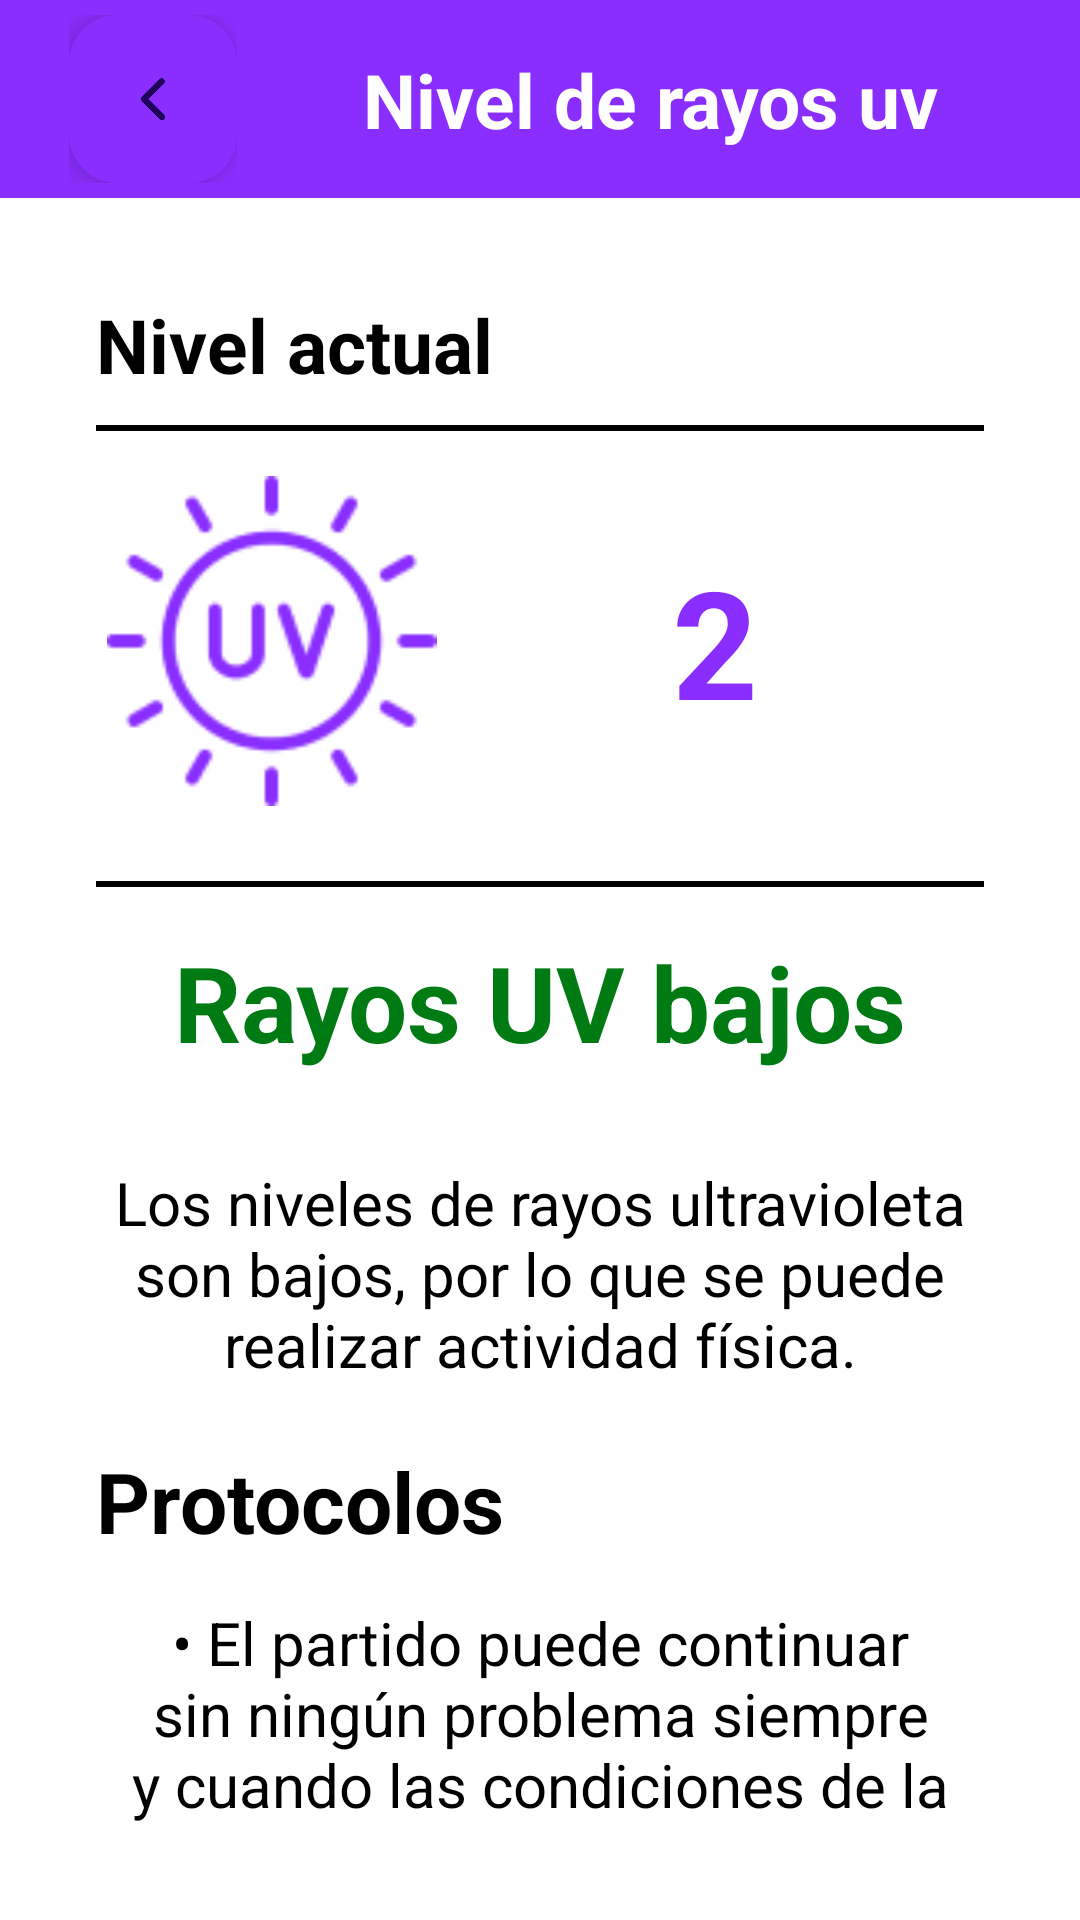

Produce the Android XML layout that renders to this screen, including the resource entries it uses.
<!-- AndroidManifest.xml: application theme Theme.MazatlanSportsWeatherTracker -->
<!-- res/layout/activity_nivel_rayos_uv.xml -->
<?xml version="1.0" encoding="utf-8"?>
<androidx.appcompat.widget.LinearLayoutCompat xmlns:android="http://schemas.android.com/apk/res/android"
  xmlns:app="http://schemas.android.com/apk/res-auto"
  xmlns:tools="http://schemas.android.com/tools"
  android:layout_width="match_parent"
  android:layout_height="match_parent"
  style="@style/SCREEN"
  android:orientation="vertical"
  tools:context=".NivelRayosUvActivity">

  <androidx.constraintlayout.widget.ConstraintLayout
    android:layout_width="match_parent"
    android:layout_height="wrap_content"
    android:padding="5dp"
    android:background="@color/purplePrimary" >

    <androidx.coordinatorlayout.widget.CoordinatorLayout
      android:layout_width="wrap_content"
      android:layout_height="match_parent"
      android:id="@+id/coordinatorLayout"
      app:layout_constraintStart_toStartOf="parent"
      android:layout_marginStart="18dp"
      app:layout_constraintTop_toTopOf="parent">

      <com.google.android.material.floatingactionbutton.FloatingActionButton
        android:layout_width="wrap_content"
        android:layout_height="wrap_content"
        android:id="@+id/btnRegresar"
        app:borderWidth="0dp"
        android:src="@drawable/icono_back_blanco"
        android:backgroundTint="@color/purplePrimary"
        android:layout_gravity="start">

      </com.google.android.material.floatingactionbutton.FloatingActionButton>

    </androidx.coordinatorlayout.widget.CoordinatorLayout>

    <TextView
      android:id="@+id/lblNivelDeRayosUV"
      android:layout_width="wrap_content"
      android:layout_height="wrap_content"
      android:textStyle="bold"
      android:text="Nivel de rayos uv"
      android:textColor="@color/white"
      android:textSize="25sp"
      app:layout_constraintBottom_toBottomOf="parent"
      app:layout_constraintEnd_toEndOf="parent"
      app:layout_constraintStart_toEndOf="@id/coordinatorLayout"
      app:layout_constraintTop_toTopOf="parent" />


  </androidx.constraintlayout.widget.ConstraintLayout>

  <LinearLayout
    android:layout_width="match_parent"
    android:layout_height="wrap_content"
    android:layout_marginHorizontal="16dp"
    android:layout_marginTop="16dp"
    android:orientation="vertical"
    android:padding="16dp">

    <TextView
      android:id="@+id/lblNivelActual"
      android:layout_width="wrap_content"
      android:layout_height="wrap_content"
      android:text="Nivel actual"
      android:textStyle="bold"
      style="@style/TEXT"
      android:textSize="25sp">

    </TextView>

    <View
      android:id="@+id/divider"
      android:layout_width="match_parent"
      android:layout_height="2dp"
      android:layout_marginTop="10dp"
      style="@style/blanco_negro">

    </View>

    <LinearLayout
      android:layout_width="match_parent"
      android:layout_height="wrap_content"
      android:orientation="horizontal">

      <ImageView
        android:id="@+id/imgRayosUV"
        android:layout_width="117dp"
        android:layout_height="110dp"
        android:layout_marginVertical="15dp"
        android:src="@drawable/rayosuvmorado">

      </ImageView>

      <TextView
        android:id="@+id/lblIndiceRayosUV"
        android:layout_width="match_parent"
        android:layout_height="wrap_content"
        android:layout_gravity="center"
        android:layout_marginVertical="15dp"
        android:text="2"
        android:textAlignment="center"
        android:textColor="@color/purplePrimary"
        android:textSize="50sp"
        android:textStyle="bold">

      </TextView>

    </LinearLayout>

    <View
      android:id="@+id/divider2"
      android:layout_width="match_parent"
      android:layout_height="2dp"
      android:layout_marginTop="10dp"
      style="@style/blanco_negro">

    </View>

    <TextView
      android:id="@+id/lblRayosUV"
      android:layout_width="match_parent"
      android:layout_height="wrap_content"
      android:layout_gravity="center"
      android:layout_marginVertical="15dp"
      android:text="@string/rayos_uv_bajos"
      android:textAlignment="center"
      android:textColor="#007B14"
      android:textSize="35sp"
      android:textStyle="bold">

    </TextView>

    <TextView
      android:id="@+id/lblDescripcionRayosUV"
      android:layout_width="match_parent"
      android:layout_height="wrap_content"
      android:layout_marginVertical="15dp"
      android:text="@string/desc_rayos_uv_bajos"

      android:textAlignment="center"
      style="@style/TEXT"
      android:textSize="20sp">

    </TextView>

    <TextView
      android:id="@+id/lblProtocolos"
      android:layout_width="wrap_content"
      android:layout_height="wrap_content"
      android:layout_marginTop="5dp"
      android:text="Protocolos"
      style="@style/TEXT"
      android:textSize="28sp"
      android:textStyle="bold">

    </TextView>

    <TextView
      android:id="@+id/lblDescripcionRayosUV2"
      android:layout_width="match_parent"
      android:layout_height="wrap_content"
      android:layout_marginVertical="15dp"
      android:text="@string/desc_rayos_uv_bajos2"
      android:textAlignment="center"
      style="@style/TEXT"
      android:textSize="20sp">

    </TextView>

  </LinearLayout>


  <androidx.constraintlayout.widget.ConstraintLayout
    android:layout_width="match_parent"
    android:background="@color/purplePrimary"
    android:layout_height="match_parent">

    <ImageView
      android:id="@+id/imgLogo"
      android:layout_width="wrap_content"
      android:layout_height="80dp"
      android:layout_gravity="bottom"
      android:layout_marginStart="20dp"
      android:src="@drawable/logo"
      app:layout_constraintStart_toStartOf="parent"
      app:layout_constraintBottom_toBottomOf="parent"
      app:layout_constraintEnd_toStartOf="@+id/lblTeamName">

    </ImageView>

    <TextView
      android:id="@+id/lblTeamName"
      android:layout_width="wrap_content"
      android:layout_height="60dp"
      android:layout_marginEnd="60dp"
      android:gravity="center"
      android:paddingBottom="2dp"
      android:text="REEMY SOLUTIONS"
      android:textColor="@color/black"
      android:textSize="23sp"
      android:textStyle="bold"
      app:layout_constraintStart_toEndOf="@+id/imgLogo"
      app:layout_constraintBottom_toBottomOf="parent"
      app:layout_constraintEnd_toEndOf="parent"
      >

    </TextView>

  </androidx.constraintlayout.widget.ConstraintLayout>

</androidx.appcompat.widget.LinearLayoutCompat>
<!-- resources referenced by this layout -->
<resources>
  <color name="black">#FF000000</color>
  <color name="purplePrimary">#8A2EFF</color>
  <color name="white">#FFFFFFFF</color>
  <!-- drawable icono_back_blanco: png bitmap (drawable, 3417 bytes) -->
  <!-- drawable logo: png bitmap (drawable, 3986 bytes) -->
  <!-- drawable rayosuvmorado: png bitmap (drawable, 5387 bytes) -->
  <string name="desc_rayos_uv_bajos">Los niveles de rayos ultravioleta son bajos, por lo que se puede realizar actividad física.</string>
  <string name="desc_rayos_uv_bajos2">• El partido puede continuar sin ningún problema siempre y cuando las condiciones de la cancha estén óptimas.</string>
  <string name="rayos_uv_bajos">Rayos UV bajos</string>
  <style name="SCREEN">
          <item name="android:background"> @color/white </item>
      </style>
  <style name="TEXT">
          <item name="android:textColor"> @color/black </item>
      </style>
  <style name="blanco_negro">
      <item name="android:background"> @color/black </item>
    </style>
  <style name="Theme.MazatlanSportsWeatherTracker" parent="Base.Theme.MazatlanSportsWeatherTracker" />
  <style name="Base.Theme.MazatlanSportsWeatherTracker" parent="Theme.Material3.DayNight.NoActionBar">
          
          
          <item name="colorPrimary">@color/black</item>
      </style>
</resources>
